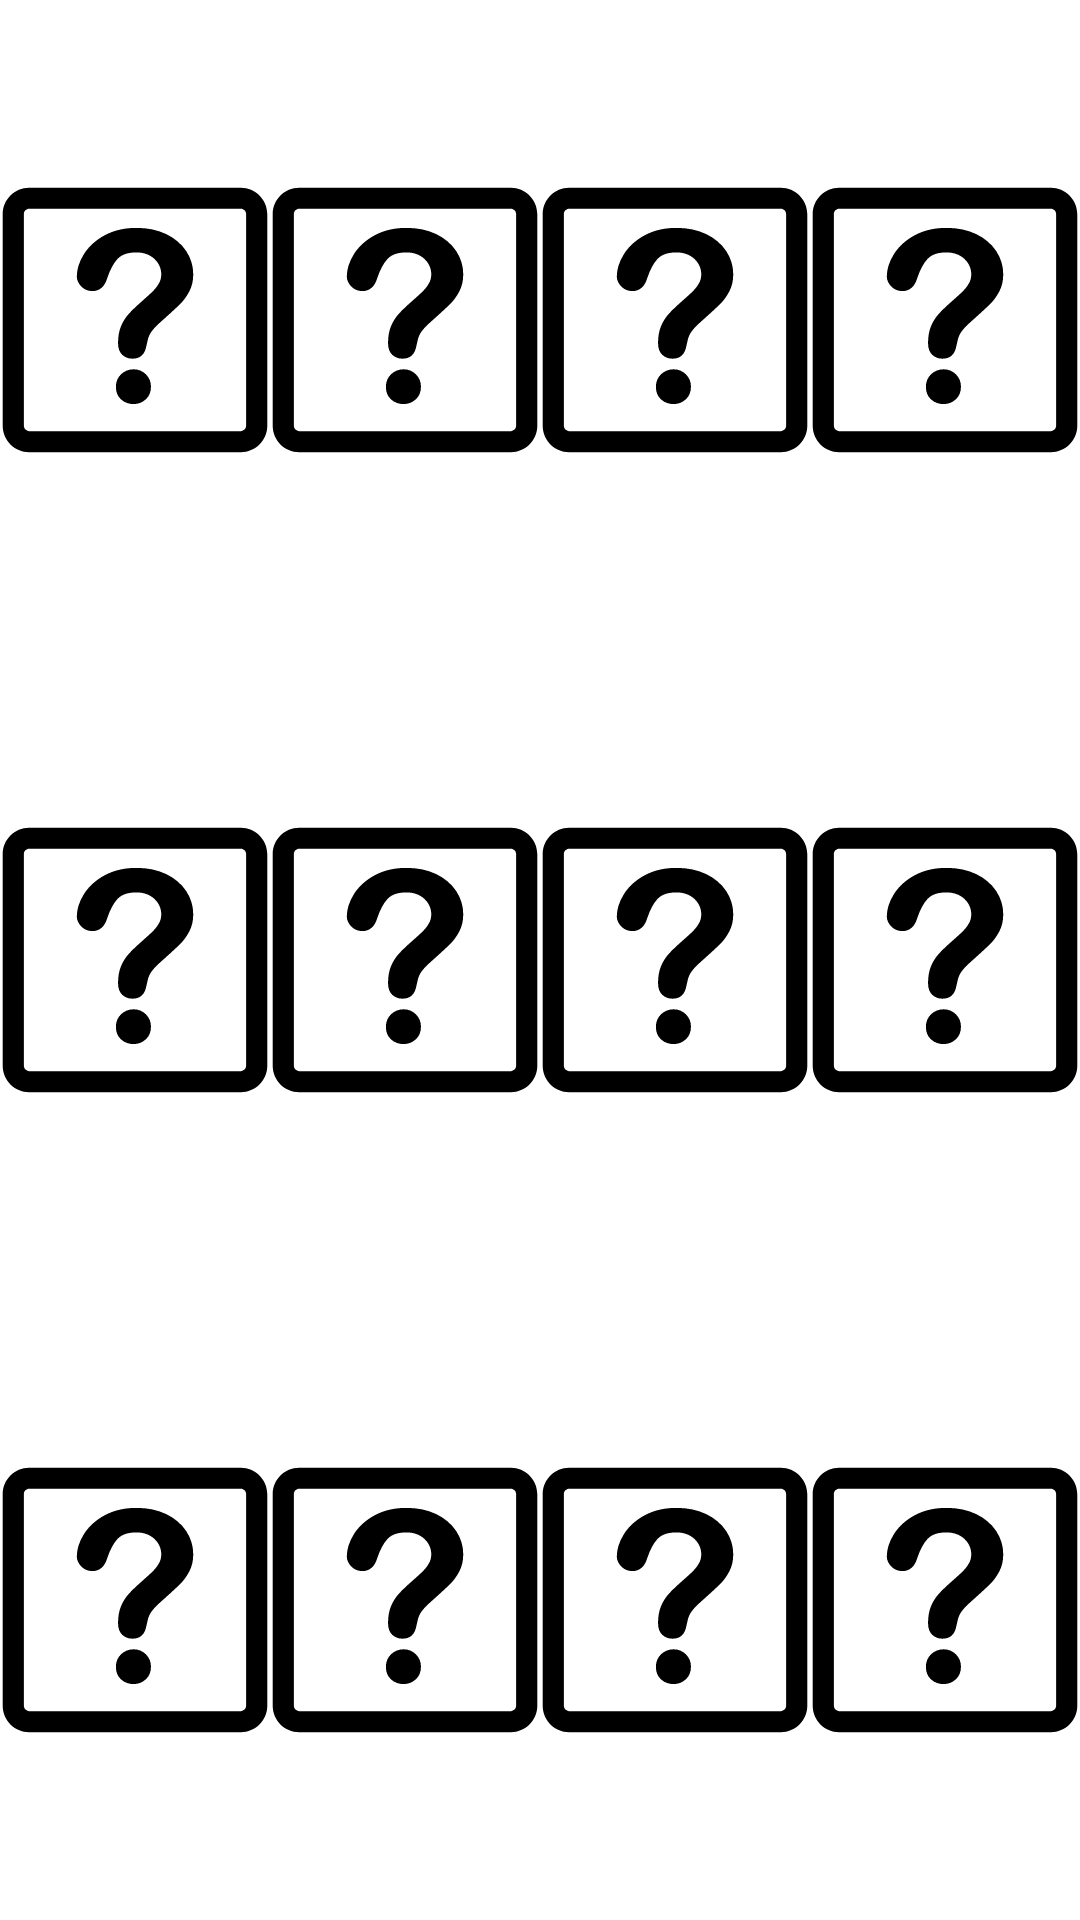

The Android layout XML behind this screen, and the referenced resources:
<!-- AndroidManifest.xml: application theme Theme.Team8AndroidCA -->
<!-- res/layout/images.xml -->
<?xml version="1.0" encoding="utf-8"?>
<LinearLayout xmlns:android="http://schemas.android.com/apk/res/android"
    android:layout_width="match_parent"
    android:layout_height="match_parent"
    android:orientation="vertical"
    android:weightSum="3">

    <LinearLayout
        android:layout_width="match_parent"
        android:layout_height="match_parent"
        android:layout_weight="1"
        android:orientation="horizontal"
        android:weightSum="4">

        <ImageView
            android:id="@+id/image_1_1"
            android:layout_width="match_parent"
            android:layout_height="match_parent"
            android:layout_weight="1"
            android:scaleType="centerInside"
            android:src="@drawable/ic_question_mark" />

        <ImageView
            android:id="@+id/image_1_2"
            android:layout_width="match_parent"
            android:layout_height="match_parent"
            android:layout_weight="1"
            android:scaleType="centerInside"
            android:src="@drawable/ic_question_mark" />

        <ImageView
            android:id="@+id/image_1_3"
            android:layout_width="match_parent"
            android:layout_height="match_parent"
            android:layout_weight="1"
            android:scaleType="centerInside"
            android:src="@drawable/ic_question_mark" />

        <ImageView
            android:id="@+id/image_1_4"
            android:layout_width="match_parent"
            android:layout_height="match_parent"
            android:layout_weight="1"
            android:scaleType="centerInside"
            android:src="@drawable/ic_question_mark" />
    </LinearLayout>

    <LinearLayout
        android:layout_width="match_parent"
        android:layout_height="match_parent"
        android:layout_weight="1"
        android:orientation="horizontal"
        android:weightSum="4">

        <ImageView
            android:id="@+id/image_2_1"
            android:layout_width="match_parent"
            android:layout_height="match_parent"
            android:layout_weight="1"
            android:scaleType="centerInside"
            android:src="@drawable/ic_question_mark" />

        <ImageView
            android:id="@+id/image_2_2"
            android:layout_width="match_parent"
            android:layout_height="match_parent"
            android:layout_weight="1"
            android:scaleType="centerInside"
            android:src="@drawable/ic_question_mark" />

        <ImageView
            android:id="@+id/image_2_3"
            android:layout_width="match_parent"
            android:layout_height="match_parent"
            android:layout_weight="1"
            android:scaleType="centerInside"
            android:src="@drawable/ic_question_mark" />

        <ImageView
            android:id="@+id/image_2_4"
            android:layout_width="match_parent"
            android:layout_height="match_parent"
            android:layout_weight="1"
            android:scaleType="centerInside"
            android:src="@drawable/ic_question_mark" />
    </LinearLayout>

    <LinearLayout
        android:layout_width="match_parent"
        android:layout_height="match_parent"
        android:layout_weight="1"
        android:orientation="horizontal"
        android:weightSum="4">

        <ImageView
            android:id="@+id/image_3_1"
            android:layout_width="match_parent"
            android:layout_height="match_parent"
            android:layout_weight="1"
            android:scaleType="centerInside"
            android:src="@drawable/ic_question_mark" />

        <ImageView
            android:id="@+id/image_3_2"
            android:layout_width="match_parent"
            android:layout_height="match_parent"
            android:layout_weight="1"
            android:scaleType="centerInside"
            android:src="@drawable/ic_question_mark" />

        <ImageView
            android:id="@+id/image_3_3"
            android:layout_width="match_parent"
            android:layout_height="match_parent"
            android:layout_weight="1"
            android:scaleType="centerInside"
            android:src="@drawable/ic_question_mark" />

        <ImageView
            android:id="@+id/image_3_4"
            android:layout_width="match_parent"
            android:layout_height="match_parent"
            android:layout_weight="1"
            android:scaleType="centerInside"
            android:src="@drawable/ic_question_mark" />
    </LinearLayout>

</LinearLayout>
<!-- resources referenced by this layout -->
<resources>
  <!-- drawable ic_question_mark (drawable) -->
  <vector android:height="120dp" android:viewportHeight="1000"
      android:viewportWidth="1000" android:width="120dp" xmlns:android="http://schemas.android.com/apk/res/android">
      <path android:fillColor="#FF000000" android:pathData="M892,10H108c-53.9,0 -98,44.1 -98,98v784c0,53.9 44.1,98 98,98h784c53.9,0 98,-44.1 98,-98V108C990,54.1 945.9,10 892,10zM911.6,892c0,10.6 -9,19.6 -19.6,19.6H108c-10.6,0 -19.6,-9 -19.6,-19.6V108c0,-10.6 9,-19.6 19.6,-19.6h784c10.6,0 19.6,9 19.6,19.6V892z"/>
      <path android:fillColor="#FF000000" android:pathData="M494.8,682.6c-18.3,0 -33.9,6.3 -46.6,18.6c-12.6,12.3 -19,27.7 -19,45.8c0,20.3 6.5,36.3 19.6,47.6c13.1,11.4 28.4,16.9 45.9,16.9c17,0 32,-5.8 45,-17.3c12.9,-11.4 19.4,-27.4 19.4,-47.2c0,-18.1 -6.3,-33.5 -18.7,-45.8C528.2,689 512.9,682.6 494.8,682.6z"/>
      <path android:fillColor="#FF000000" android:pathData="M615.6,181.9c-32,-15.5 -68.8,-23.1 -110.3,-23.1c-45,0 -84.2,9.3 -117.7,27.5c-33.7,18.5 -59.3,41.7 -76.8,69.8c-17.5,27.9 -26.3,55.6 -26.3,82.9c0,13.1 5.5,25.4 16.6,37c11,11.1 24.7,16.9 40.7,16.9c27.3,0 45.9,-16.3 55.7,-48.8c10.3,-30.8 23,-54.4 37.9,-70.4c14.9,-16 38.1,-24 69.9,-24c27,0 49,8 66.2,23.6c17.1,15.9 25.7,35.3 25.7,58.4c0,11.8 -2.9,22.7 -8.4,32.5c-5.7,10.1 -12.6,19.3 -20.7,27.4c-8.2,8.3 -21.6,20.5 -39.9,36.6c-21,18.5 -37.7,34.2 -50,47.6c-12.4,13.4 -22.3,28.7 -29.8,46.7c-7.4,17.6 -11.2,38.4 -11.2,62.7c0,19.1 5.1,33.7 15.3,43.4c10.2,9.7 22.8,14.7 37.7,14.7c28.7,0 45.7,-15.1 51.4,-44.9c3.1,-14 5.5,-23.7 7,-29.5c1.6,-5.5 3.8,-11 6.7,-16.8c2.9,-5.5 7.4,-11.8 13.2,-18.5c5.8,-6.8 13.7,-14.4 23.4,-23.6c35.4,-31.6 59.8,-54 73.5,-67.4c13.7,-13.2 25.5,-29.1 35.3,-47.6c10,-18.4 15,-39.9 15,-64.4c0,-30.8 -8.7,-59.8 -26.1,-86C672,218.2 647.4,197.2 615.6,181.9z"/>
  </vector>
  <style name="Theme.Team8AndroidCA" parent="Theme.MaterialComponents.DayNight.DarkActionBar">
          
          <item name="colorPrimary">@color/purple_500</item>
          <item name="colorPrimaryVariant">@color/purple_700</item>
          <item name="colorOnPrimary">@color/white</item>
          
          <item name="colorSecondary">@color/teal_200</item>
          <item name="colorSecondaryVariant">@color/teal_700</item>
          <item name="colorOnSecondary">@color/black</item>
          
          <item name="android:statusBarColor" tools:targetApi="l">?attr/colorPrimaryVariant</item>
          
      </style>
  <!-- not gathered from this repository: default colours our renderer supplied (Android Studio template values) -->
  <color name="purple_500">#FF6200EE</color>
  <color name="purple_700">#FF3700B3</color>
  <color name="teal_200">#FF03DAC5</color>
  <color name="teal_700">#FF018786</color>
  <color name="black">#FF000000</color>
  <color name="white">#FFFFFFFF</color>
</resources>
